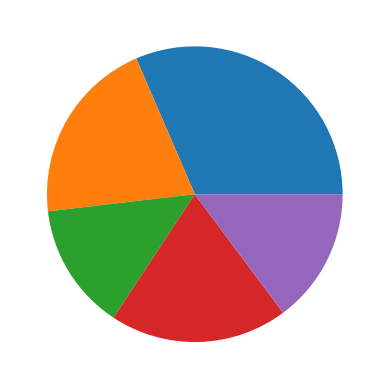

Python code for this plot:
import matplotlib.pyplot as plt

"""
[redacted]
y = [45, 34, 25, 43, 50]
plt.bar(x, y)
plt.show()
"""

value = [34,22,15,21,16]
plt.pie(value)
plt.show()

